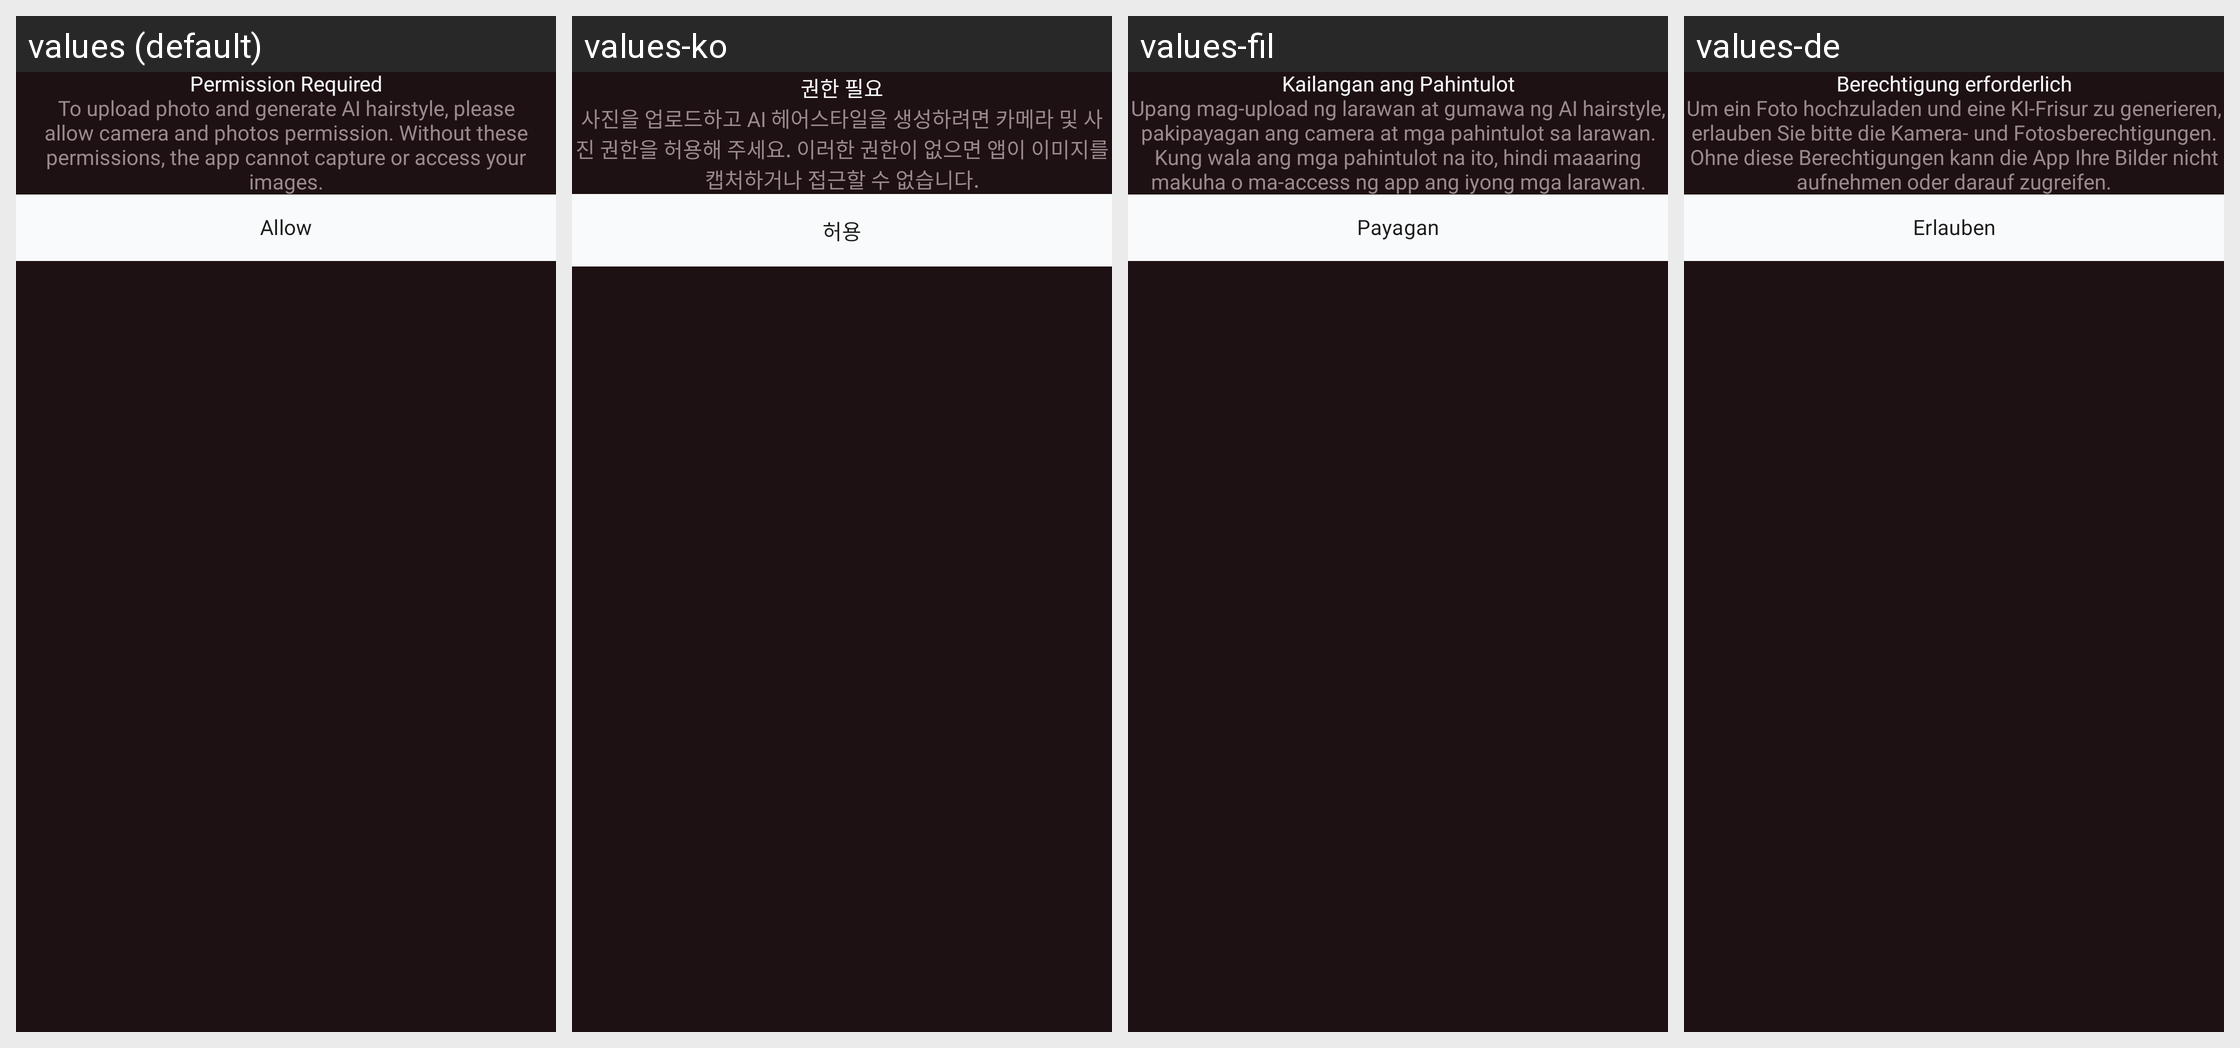

Strings drawn on this Android screen and how each of the app's shown locales translates them:
Android screen res/layout/dialog_permission_required.xml rendered under 4 locales, left to right: values (default), values-ko, values-fil, values-de. Device: Nexus 5 (rendered at 1080×1920; each locale shown at half size, 540×960, under a caption strip naming it); theme Theme.AIHairstyleStudio.
Other locales in the repository, not shown: values-af, values-el, values-en-rGB, values-es, values-fr, values-hi, values-id, values-it, values-ja, values-nl, values-pt, values-pt-rBR, values-ru, values-th, values-tr, values-zh-rCN.
Strings drawn on this screen, with the default value and each locale's value (text and hints the layout hard-codes, and strings that could not be matched under every locale, appear in the picture but are not listed):

permission_settings_title
  values: Permission Required
  values-ko: 권한 필요
  values-fil: Kailangan ang Pahintulot
  values-de: Berechtigung erforderlich

permission_required_message
  values: To upload photo and generate AI hairstyle, please allow camera and photos permission. Without these permissions, the app cannot capture or access your images.
  values-ko: 사진을 업로드하고 AI 헤어스타일을 생성하려면 카메라 및 사진 권한을 허용해 주세요. 이러한 권한이 없으면 앱이 이미지를 캡처하거나 접근할 수 없습니다.
  values-fil: Upang mag-upload ng larawan at gumawa ng AI hairstyle, pakipayagan ang camera at mga pahintulot sa larawan. Kung wala ang mga pahintulot na ito, hindi maaaring makuha o ma-access ng app ang iyong mga larawan.
  values-de: Um ein Foto hochzuladen und eine KI-Frisur zu generieren, erlauben Sie bitte die Kamera- und Fotosberechtigungen. Ohne diese Berechtigungen kann die App Ihre Bilder nicht aufnehmen oder darauf zugreifen.

permission_settings_allow
  values: Allow
  values-ko: 허용
  values-fil: Payagan
  values-de: Erlauben
